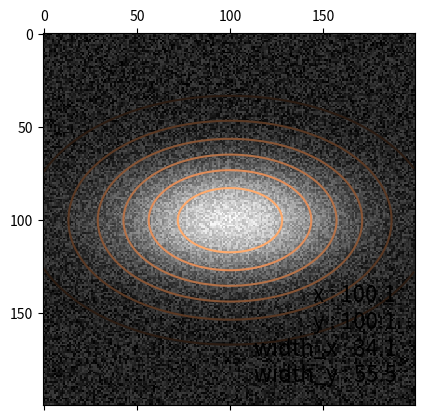

Recreate this plot in Python.

#%%
import numpy as np
from numpy import pi, r_
import matplotlib.pyplot as plt
from scipy import optimize

#%%
def gaussian(height, center_x, center_y, width_x, width_y):
    """Returns a gaussian function with the given parameters"""
    width_x = float(width_x)
    width_y = float(width_y)
    return lambda x,y: height*np.exp(
                -(((center_x-x)/width_x)**2+((center_y-y)/width_y)**2)/2)

def moments(data):
    """Returns (height, x, y, width_x, width_y)
    the gaussian parameters of a 2D distribution by calculating its
    moments """
    total = data.sum()
    X, Y = np.indices(data.shape)
    x = (X*data).sum()/total
    y = (Y*data).sum()/total
    col = data[:, int(y)]
    width_x = np.sqrt(np.abs((np.arange(col.size)-x)**2*col).sum()/col.sum())
    row = data[int(x), :]
    width_y = np.sqrt(np.abs((np.arange(row.size)-y)**2*row).sum()/row.sum())
    height = data.max()
    return height, x, y, width_x, width_y

def fitgaussian(data):
    """Returns (height, x, y, width_x, width_y)
    the gaussian parameters of a 2D distribution found by a fit"""
    params = moments(data)
    errorfunction = lambda p: np.ravel(gaussian(*p)(*np.indices(data.shape)) -
                                 data)
    p, success = optimize.leastsq(errorfunction, params)
    return p

#%%
# Create the gaussian data
Xin, Yin = np.mgrid[0:200, 0:200]
data = gaussian(3, 100, 100, 20, 40)(Xin, Yin) + np.random.random(Xin.shape)

plt.matshow(data, cmap=plt.cm.gray)

params = fitgaussian(data)
fit = gaussian(*params)

plt.contour(fit(*np.indices(data.shape)), cmap=plt.cm.copper)
ax = plt.gca()
(height, x, y, width_x, width_y) = params

plt.text(0.95, 0.05, """
x : %.1f
y : %.1f
width_x : %.1f
width_y : %.1f""" %(x, y, width_x, width_y),
        fontsize=16, horizontalalignment='right',
        verticalalignment='bottom', transform=ax.transAxes)
